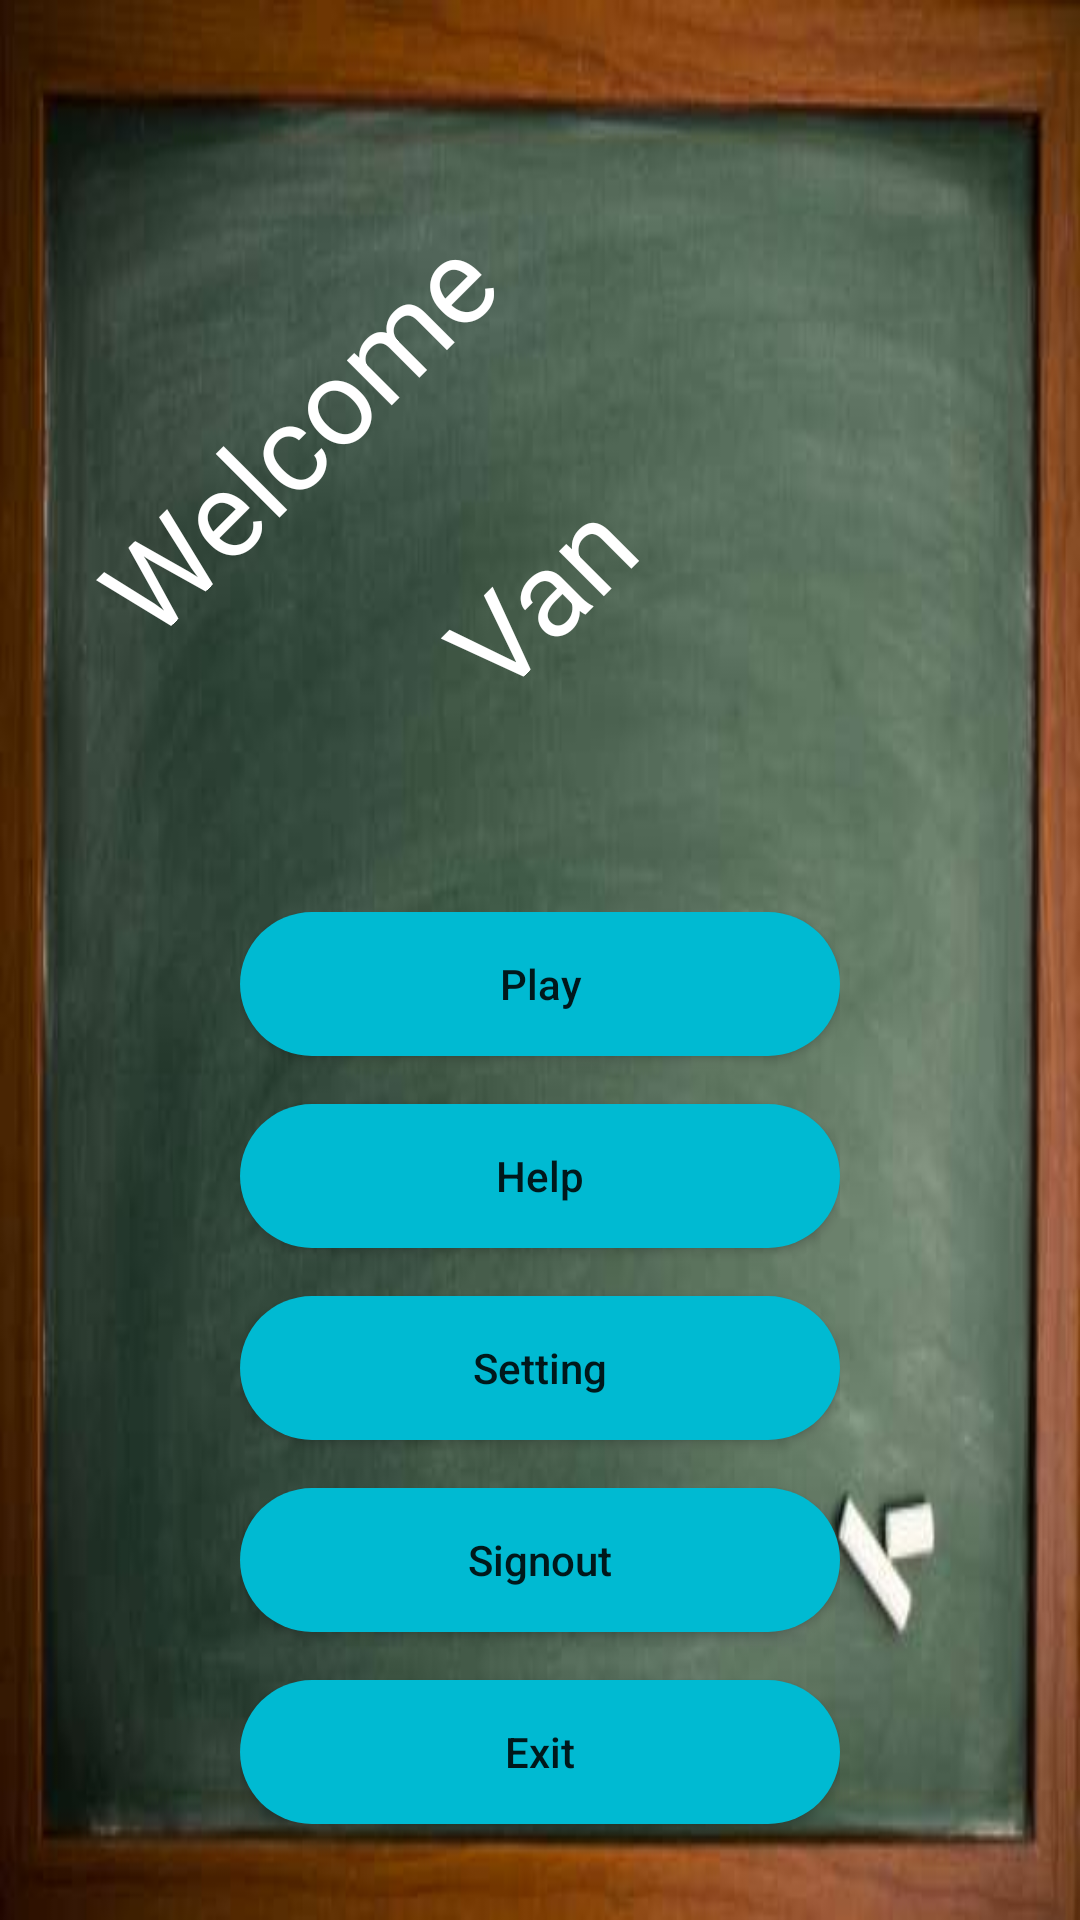

Layout XML and referenced resources for this Android screen:
<!-- AndroidManifest.xml: application theme AppTheme -->
<!-- res/layout/activity_welcome.xml -->
<?xml version="1.0" encoding="utf-8"?>
<RelativeLayout xmlns:android="http://schemas.android.com/apk/res/android"
    xmlns:tools="http://schemas.android.com/tools"
    android:id="@+id/relative_layout_welcome_container"
    android:background="@drawable/welcome_background"
    android:layout_width="match_parent"
    android:layout_height="match_parent"
    android:paddingBottom="@dimen/activity_vertical_margin"
    android:paddingLeft="@dimen/activity_horizontal_margin"
    android:paddingRight="@dimen/activity_horizontal_margin"
    android:paddingTop="@dimen/activity_vertical_margin"
    tools:context="com.example.sony.quizz.Activity.Welcome">

    <LinearLayout
        android:orientation="vertical"
        android:layout_alignParentBottom="true"
        android:layout_centerInParent="true"
        android:layout_width="wrap_content"
        android:id="@+id/vertical_layout_welcome_container"
        android:layout_height="wrap_content">

        <Button
            android:layout_width="@dimen/btnWidthWelcome"
            android:layout_height="wrap_content"
            android:layout_marginBottom="@dimen/spacing_double"
            android:text="Play"
            android:textAllCaps="false"
            android:background="@drawable/roundtangle"
            android:id="@+id/button_play" />
        <Button
            android:layout_width="@dimen/btnWidthWelcome"
            android:layout_height="wrap_content"
            android:layout_marginBottom="@dimen/spacing_double"
            android:text="Help"
            android:textAllCaps="false"
            android:background="@drawable/roundtangle"
            android:id="@+id/button_help" />

        <Button
            android:layout_width="@dimen/btnWidthWelcome"
            android:layout_height="wrap_content"
            android:layout_marginBottom="@dimen/spacing_double"
            android:text="Setting"
            android:textAllCaps="false"
            android:background="@drawable/roundtangle"
            android:id="@+id/button_setting" />

        <Button
            android:layout_width="@dimen/btnWidthWelcome"
            android:layout_height="wrap_content"
            android:layout_marginBottom="@dimen/spacing_double"
            android:text="Signout"
            android:textAllCaps="false"
            android:background="@drawable/roundtangle"
            android:id="@+id/button_signout" />

        <Button
            android:layout_width="@dimen/btnWidthWelcome"
            android:layout_height="wrap_content"
            android:layout_marginBottom="@dimen/spacing_double"
            android:text="Exit"
            android:textAllCaps="false"
            android:background="@drawable/roundtangle"
            android:id="@+id/button_exit" />
    </LinearLayout>

    <TextView
        android:layout_width="wrap_content"
        android:layout_height="wrap_content"
        android:textSize="40sp"
        android:rotation="-45"
        android:text="Welcome"
        android:textColor="@android:color/white"
        android:id="@+id/textView"
        android:layout_marginTop="102dp"
        android:layout_alignParentTop="true"
        android:layout_alignParentStart="true" />

    <TextView
        android:layout_width="wrap_content"
        android:layout_height="wrap_content"
        android:textSize="40sp"
        android:rotation="-45"
        android:text="Van"
        android:textColor="@android:color/white"
        android:id="@+id/textview_welcome_user_name"
        android:layout_below="@+id/textView"
        android:layout_centerHorizontal="true" />

</RelativeLayout>
<!-- resources referenced by this layout -->
<resources>
  <dimen name="activity_horizontal_margin">16dp</dimen>
  <dimen name="activity_vertical_margin">16dp</dimen>
  <dimen name="btnWidthWelcome">200dp</dimen>
  <dimen name="spacing_double">16dp</dimen>
  <!-- drawable roundtangle (drawable) -->
  <?xml version="1.0" encoding="utf-8"?>
  <shape xmlns:android="http://schemas.android.com/apk/res/android"
      android:shape="rectangle">
  
      <solid android:color="@color/topeka_primary"/>
  
      <corners
          android:radius="100dp" />
  
  </shape>
  <!-- drawable welcome_background: jpg bitmap (drawable-xhdpi, 24970 bytes) -->
  <style name="AppTheme" parent="Theme.AppCompat.Light.DarkActionBar">
          
          <item name="colorPrimary">@color/colorPrimary</item>
          <item name="colorPrimaryDark">@color/colorPrimaryDark</item>
          <item name="colorAccent">@color/colorAccent</item>
      </style>
  <color name="topeka_primary">#00bad2</color>
  <color name="colorPrimary">#3F51B5</color>
  <color name="colorPrimaryDark">#303F9F</color>
  <color name="colorAccent">#FF4081</color>
</resources>
